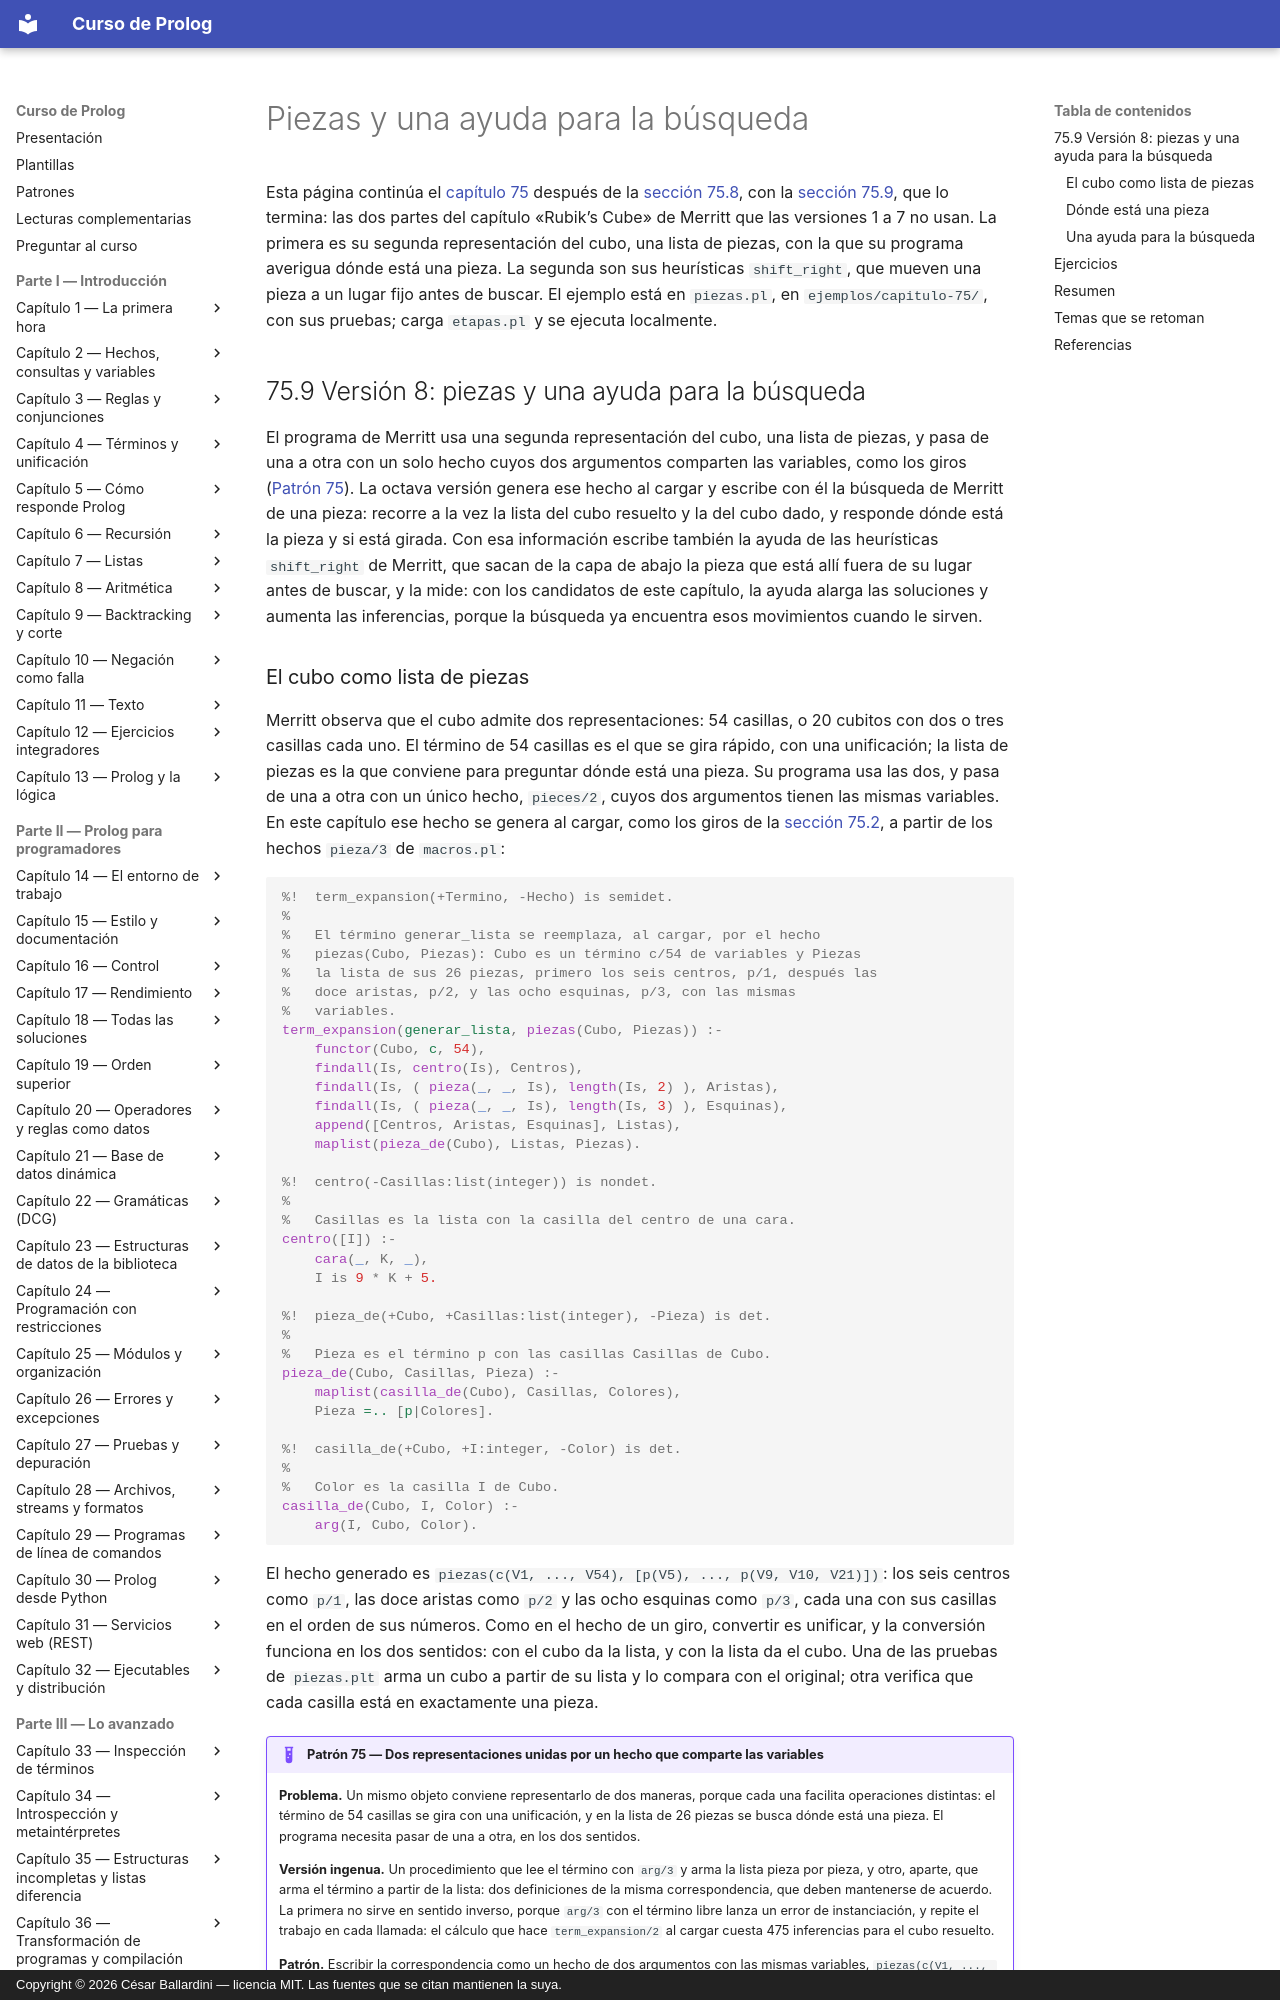

repository: CesarBallardini/curso-de-prolog · page: capitulo-75-proyecto-cubo-rubik/piezas/index.html · generator: mkdocs · copyright: Copyright © 2026 César Ballardini — licencia MIT. Las fuentes que se citan mantienen la suya.

# Piezas y una ayuda para la búsqueda

Esta página continúa el [capítulo 75](index.md) después de la
[sección 75.8](espacio.md#758-version-7-soluciones-mas-cortas), con la
[sección 75.9](#759-version-8-piezas-y-una-ayuda-para-la-busqueda), que
lo termina: las dos partes del capítulo «Rubik's Cube» de Merritt que las
versiones 1 a 7 no usan. La primera es su segunda representación del
cubo, una lista de piezas, con la que su programa averigua dónde está una
pieza. La segunda son sus heurísticas `shift_right`, que mueven una pieza
a un lugar fijo antes de buscar. El ejemplo está en `piezas.pl`, en
`ejemplos/capitulo-75/`, con sus pruebas; carga `etapas.pl` y se ejecuta
localmente.

## 75.9 Versión 8: piezas y una ayuda para la búsqueda

El programa de Merritt usa una segunda representación del cubo, una
lista de piezas, y pasa de una a otra con un solo hecho cuyos dos
argumentos comparten las variables, como los giros ([Patrón 75](../patrones.md#75-dos-representaciones-unidas-por-un-hecho-que-comparte-las-variables)). La octava versión
genera ese hecho al cargar y escribe con él la búsqueda de Merritt de una
pieza: recorre a la vez la lista del cubo resuelto y la del cubo dado, y
responde dónde está la pieza y si está girada. Con esa información
escribe también la ayuda de las heurísticas `shift_right` de Merritt, que
sacan de la capa de abajo la pieza que está allí fuera de su lugar antes
de buscar, y la mide: con los candidatos de este capítulo, la ayuda
alarga las soluciones y aumenta las inferencias, porque la búsqueda ya
encuentra esos movimientos cuando le sirven.
